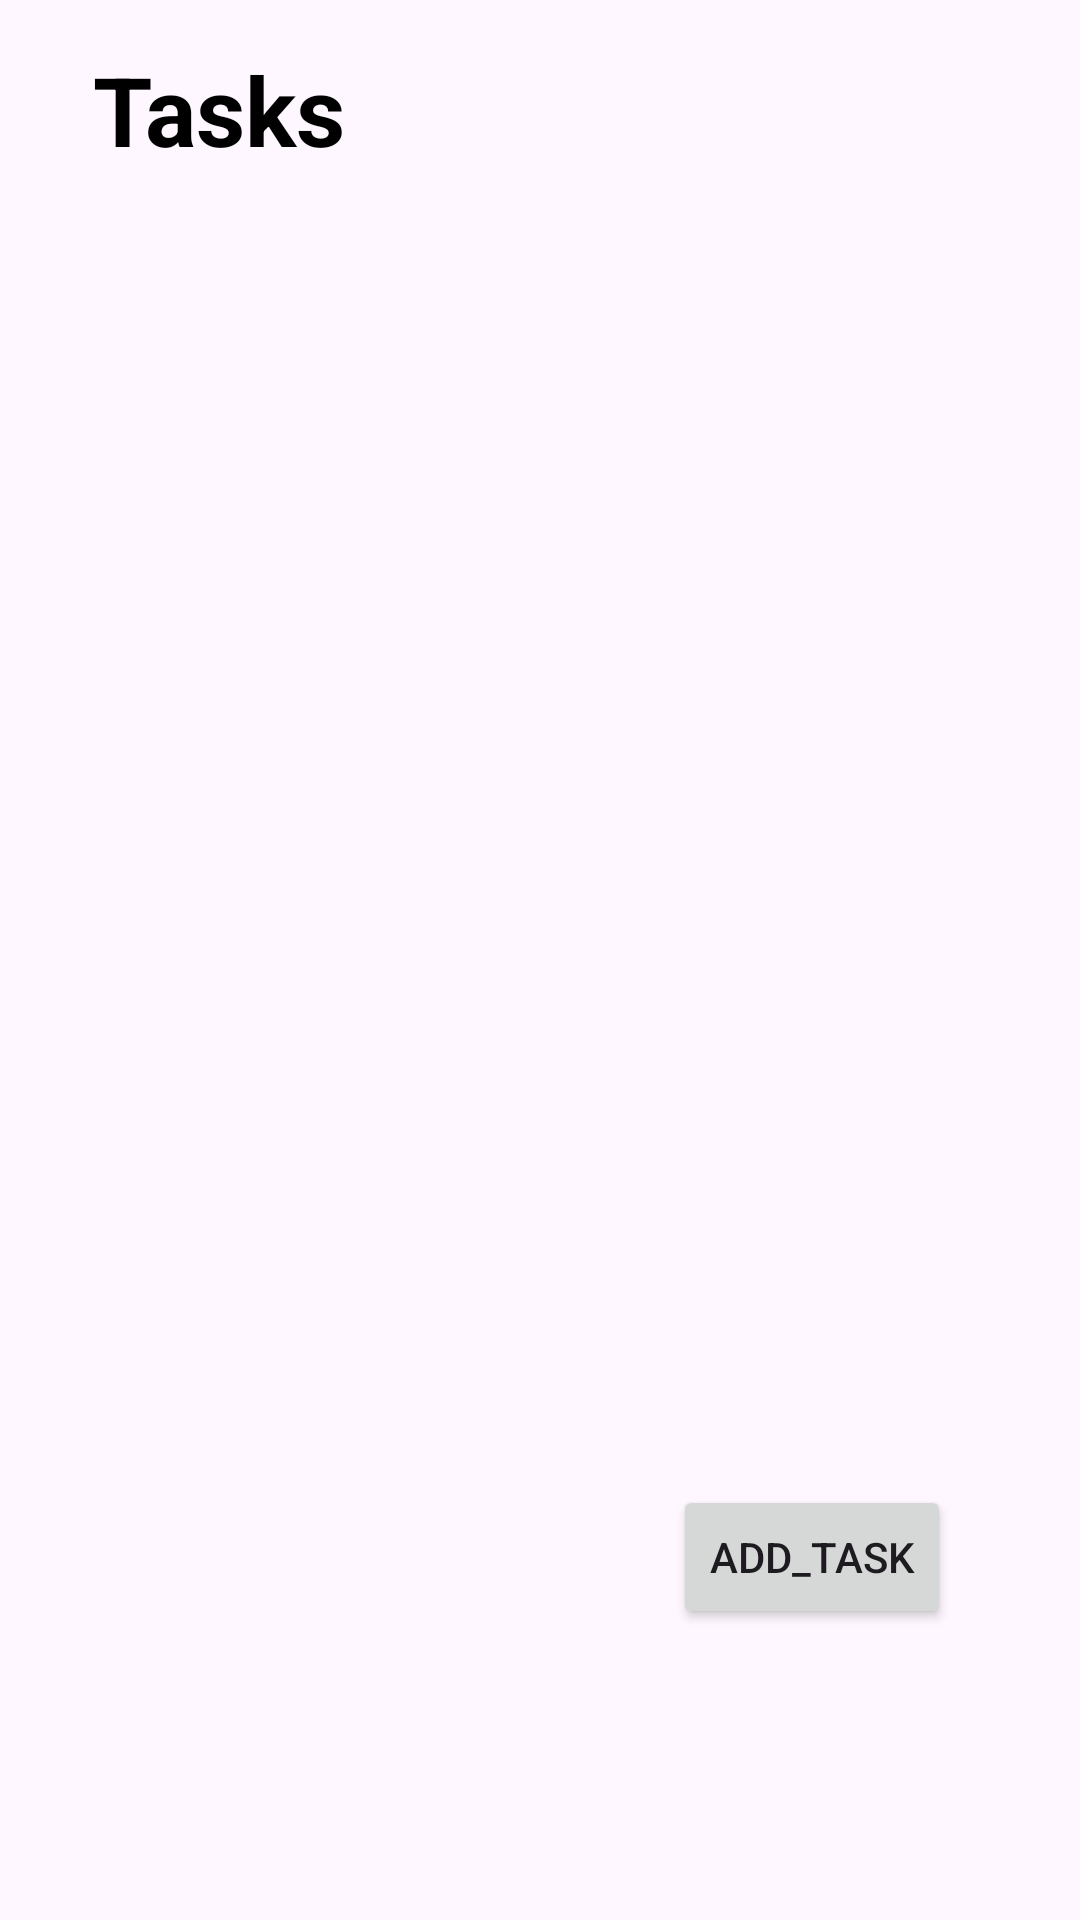

The Android layout XML behind this screen, and the referenced resources:
<!-- AndroidManifest.xml: application theme Theme.Must_Do_002 -->
<!-- res/layout/fragment_tasks.xml -->
<?xml version="1.0" encoding="utf-8"?>
<RelativeLayout xmlns:android="http://schemas.android.com/apk/res/android"
    android:id="@+id/linear_layout"
    android:orientation="vertical"
    xmlns:app="http://schemas.android.com/apk/res-auto"
    xmlns:tools="http://schemas.android.com/tools"
    android:layout_width="match_parent"
    android:layout_height="match_parent"
    tools:context=".MainActivity"
    android:background="@drawable/home_page_img"
    >

    <TextView
        android:id="@+id/text_tasks"
        android:layout_width="wrap_content"
        android:layout_height="wrap_content"
        android:textStyle="bold"
        android:text="Tasks"
        android:textSize="32sp"
        android:textColor="@color/black"
        android:layout_marginStart="31dp"
        android:layout_marginBottom="20dp"
        android:layout_marginTop="15dp"
        >
    </TextView>

    <androidx.recyclerview.widget.RecyclerView
        android:id="@+id/tasks_recycler_view"
        android:layout_width="match_parent"
        android:layout_height="wrap_content"
        android:layout_below="@id/text_tasks"
        app:layoutManager="androidx.recyclerview.widget.LinearLayoutManager"
        android:nestedScrollingEnabled="true"
        >
    </androidx.recyclerview.widget.RecyclerView>

    <Button
        android:id="@+id/button_add_task"
        android:layout_width="wrap_content"
        android:layout_height="wrap_content"
        android:layout_alignParentEnd="true"
        android:layout_alignParentBottom="true"
        android:layout_marginEnd="43dp"
        android:layout_marginBottom="97dp"
        android:text="add_task"></Button>
</RelativeLayout>
<!-- resources referenced by this layout -->
<resources>
  <color name="black">#FF000000</color>
  <style name="Theme.Must_Do_002" parent="Base.Theme.Must_Do_002" />
  <style name="Base.Theme.Must_Do_002" parent="Theme.Material3.DayNight.NoActionBar">
          
          
      </style>
</resources>
